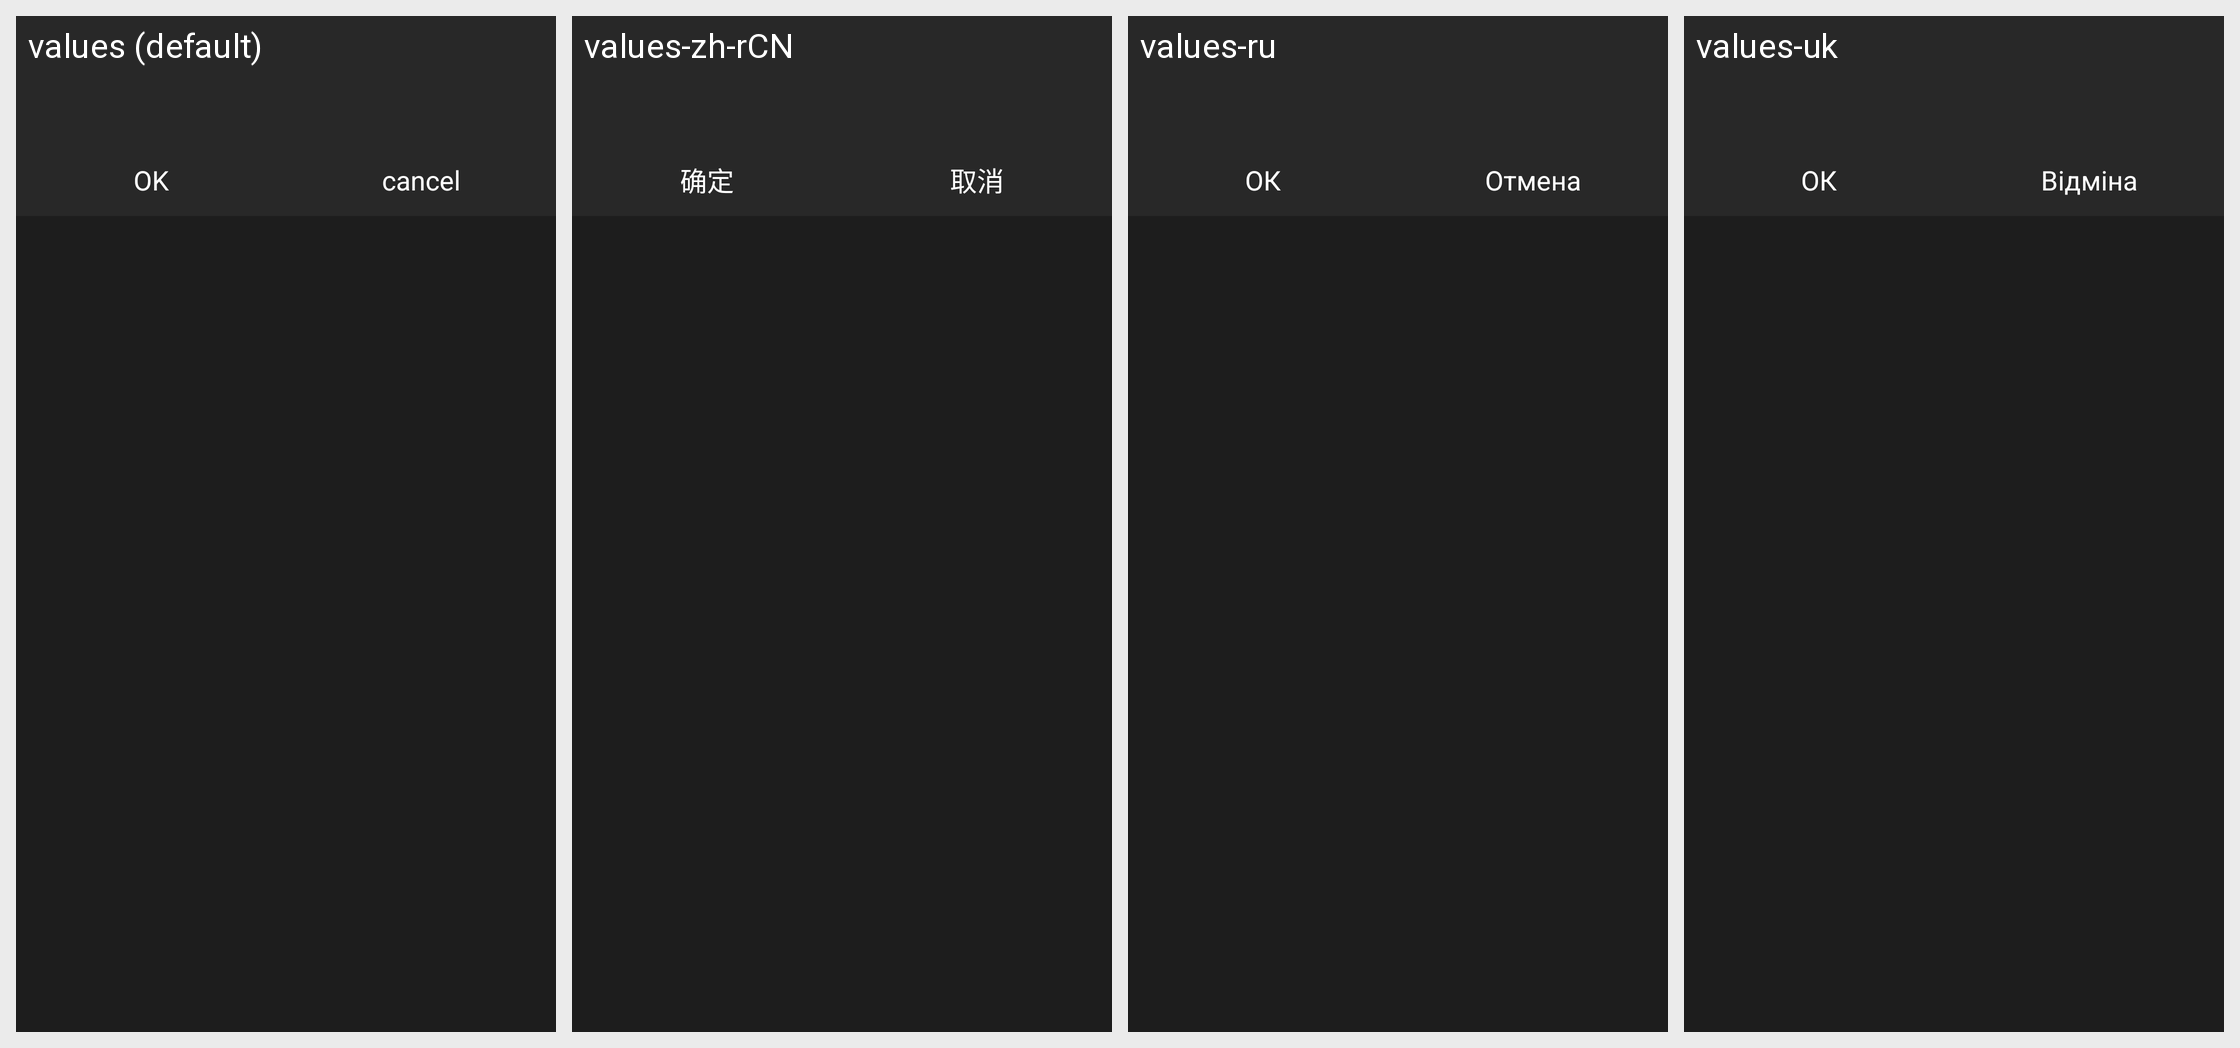

Translations of the strings shown on this Android screen, per locale in the grid:
Android screen res/layout/dialog_list.xml rendered under 4 locales, left to right: values (default), values-zh-rCN, values-ru, values-uk. Device: Nexus 5 (rendered at 1080×1920; each locale shown at half size, 540×960, under a caption strip naming it); theme AppTheme_two.
Other locales in the repository, not shown: values-ja-rJP, values-pt, values-zh-rTW.
Strings drawn on this screen, with the default value and each locale's value (text and hints the layout hard-codes, and strings that could not be matched under every locale, appear in the picture but are not listed):

ok
  values: OK
  values-zh-rCN: 确定
  values-ru: ОК
  values-uk: ОК

cancel
  values: cancel
  values-zh-rCN: 取消
  values-ru: Отмена
  values-uk: Відміна
